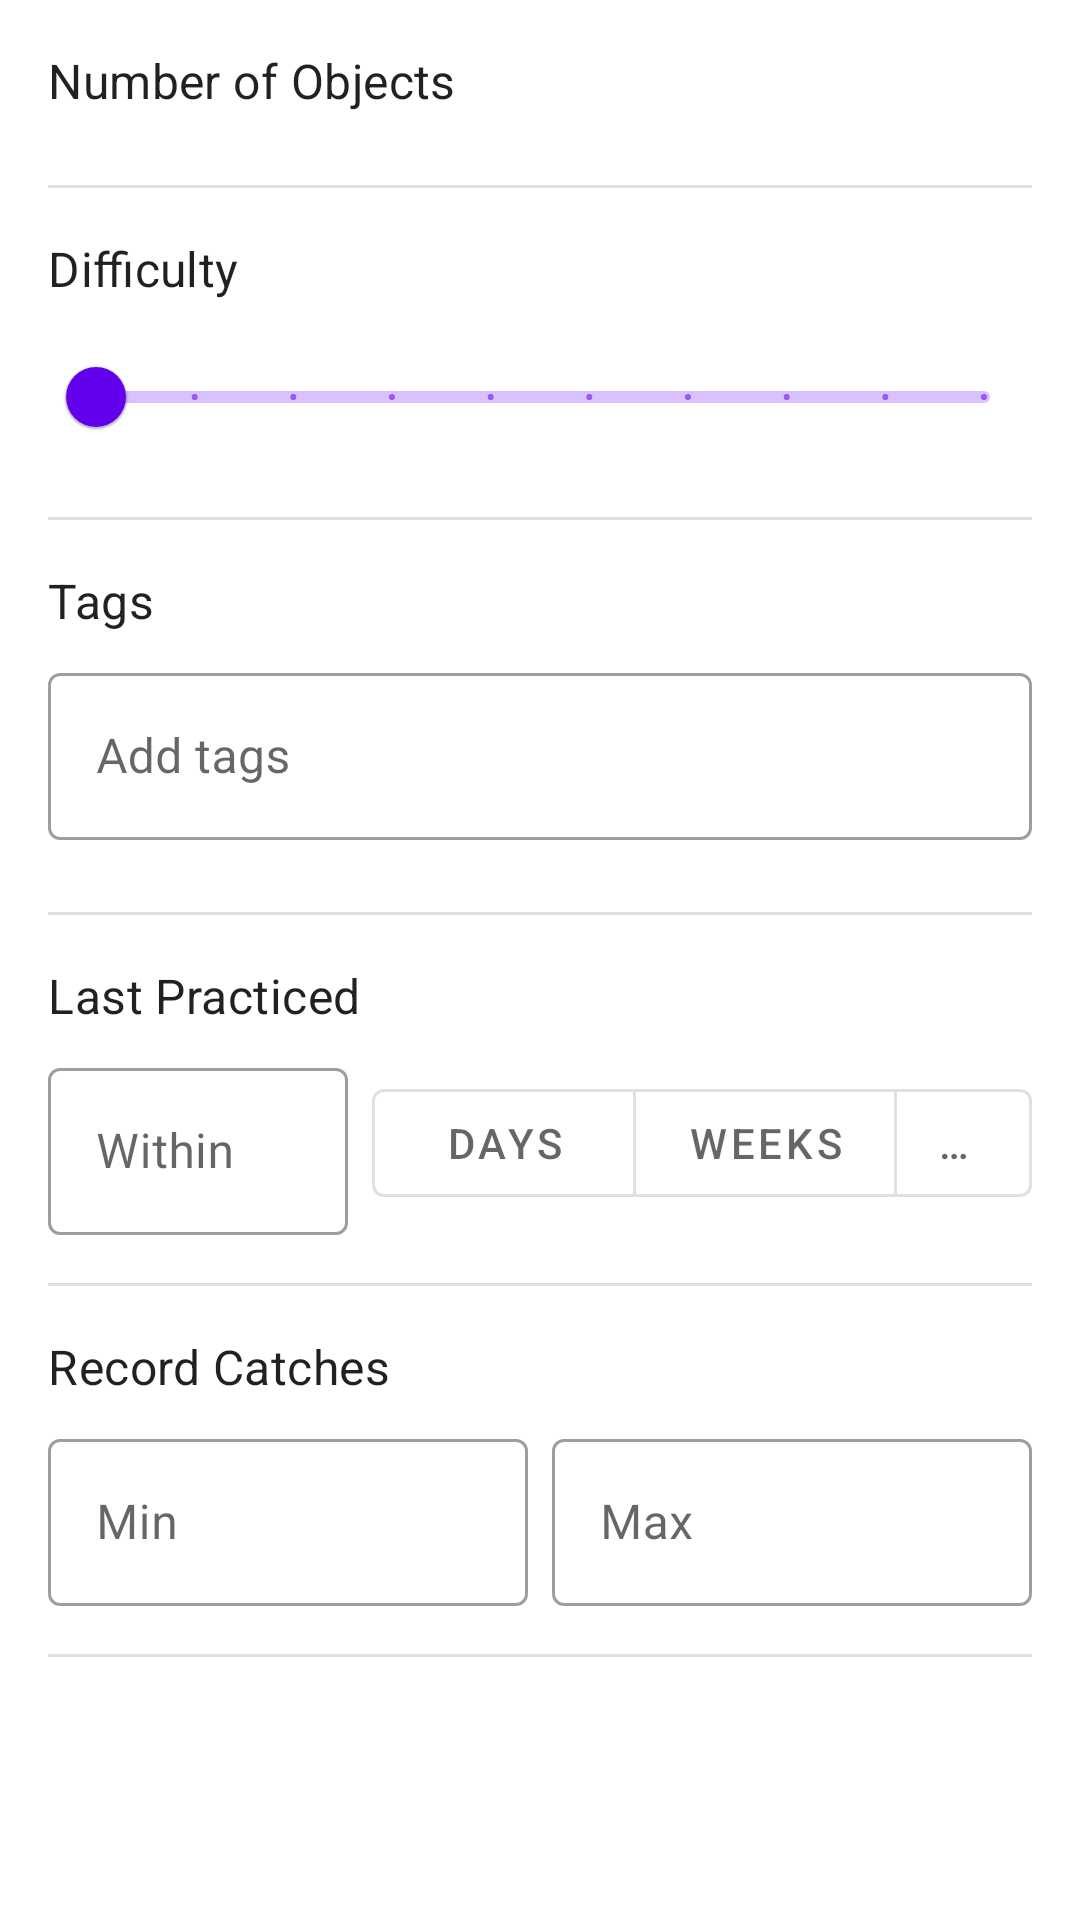

This screen was rendered from an Android layout file. Write that file and the resources it references.
<!-- AndroidManifest.xml: application theme Theme.JugCoach -->
<!-- res/layout/bottom_sheet_filters.xml -->
<?xml version="1.0" encoding="utf-8"?>
<androidx.core.widget.NestedScrollView xmlns:android="http://schemas.android.com/apk/res/android"
    xmlns:app="http://schemas.android.com/apk/res-auto"
    android:layout_width="match_parent"
    android:layout_height="wrap_content"
    android:padding="16dp">

    <LinearLayout
        android:layout_width="match_parent"
        android:layout_height="wrap_content"
        android:orientation="vertical">

        
        <LinearLayout
            android:id="@+id/filters_section"
            android:layout_width="match_parent"
            android:layout_height="wrap_content"
            android:orientation="vertical">

            
        <TextView
            android:layout_width="wrap_content"
            android:layout_height="wrap_content"
            android:text="Number of Objects"
            android:textAppearance="?attr/textAppearanceSubtitle1"
            android:layout_marginBottom="8dp"/>

        <com.google.android.material.chip.ChipGroup
            android:id="@+id/num_balls_group"
            android:layout_width="match_parent"
            android:layout_height="wrap_content"
            app:singleSelection="false"
            app:selectionRequired="false"
            app:chipSpacingHorizontal="8dp"
            app:chipSpacingVertical="8dp"/>

        <View
            android:layout_width="match_parent"
            android:layout_height="1dp"
            android:background="?android:attr/listDivider"
            android:layout_marginTop="16dp"
            android:layout_marginBottom="16dp"/>

        
        <TextView
            android:layout_width="wrap_content"
            android:layout_height="wrap_content"
            android:text="Difficulty"
            android:textAppearance="?attr/textAppearanceSubtitle1"
            android:layout_marginBottom="8dp"/>

        <com.google.android.material.slider.RangeSlider
            android:id="@+id/difficulty_slider"
            android:layout_width="match_parent"
            android:layout_height="wrap_content"
            android:valueFrom="1"
            android:valueTo="10"
            android:stepSize="1"/>

        <View
            android:layout_width="match_parent"
            android:layout_height="1dp"
            android:background="?android:attr/listDivider"
            android:layout_marginTop="16dp"
            android:layout_marginBottom="16dp"/>

        
        <TextView
            android:layout_width="wrap_content"
            android:layout_height="wrap_content"
            android:text="Tags"
            android:textAppearance="?attr/textAppearanceSubtitle1"
            android:layout_marginBottom="8dp"/>

        <com.google.android.material.textfield.TextInputLayout
            android:id="@+id/tag_input_layout"
            android:layout_width="match_parent"
            android:layout_height="wrap_content"
            android:hint="Add tags"
            style="@style/Widget.MaterialComponents.TextInputLayout.OutlinedBox">

            <com.google.android.material.textfield.TextInputEditText
                android:id="@+id/tag_input"
                android:layout_width="match_parent"
                android:layout_height="wrap_content"/>

        </com.google.android.material.textfield.TextInputLayout>

        <com.google.android.material.chip.ChipGroup
            android:id="@+id/selected_tags_group"
            android:layout_width="match_parent"
            android:layout_height="wrap_content"
            android:layout_marginTop="8dp"/>

        <View
            android:layout_width="match_parent"
            android:layout_height="1dp"
            android:background="?android:attr/listDivider"
            android:layout_marginTop="16dp"
            android:layout_marginBottom="16dp"/>

        
        <TextView
            android:layout_width="wrap_content"
            android:layout_height="wrap_content"
            android:text="Last Practiced"
            android:textAppearance="?attr/textAppearanceSubtitle1"
            android:layout_marginBottom="8dp"/>

        <LinearLayout
            android:layout_width="match_parent"
            android:layout_height="wrap_content"
            android:orientation="horizontal"
            android:gravity="center_vertical">

            <com.google.android.material.textfield.TextInputLayout
                android:layout_width="wrap_content"
                android:layout_height="wrap_content"
                android:hint="Within"
                style="@style/Widget.MaterialComponents.TextInputLayout.OutlinedBox">

                <com.google.android.material.textfield.TextInputEditText
                    android:id="@+id/practiced_value"
                    android:layout_width="100dp"
                    android:layout_height="wrap_content"
                    android:inputType="number"/>

            </com.google.android.material.textfield.TextInputLayout>

            <com.google.android.material.button.MaterialButtonToggleGroup
                android:id="@+id/practiced_period_toggle"
                android:layout_width="wrap_content"
                android:layout_height="wrap_content"
                android:layout_marginStart="8dp"
                app:singleSelection="true">

                <com.google.android.material.button.MaterialButton
                    android:id="@+id/period_days"
                    android:layout_width="wrap_content"
                    android:layout_height="wrap_content"
                    android:text="Days"
                    style="?attr/materialButtonOutlinedStyle"/>

                <com.google.android.material.button.MaterialButton
                    android:id="@+id/period_weeks"
                    android:layout_width="wrap_content"
                    android:layout_height="wrap_content"
                    android:text="Weeks"
                    style="?attr/materialButtonOutlinedStyle"/>

                <com.google.android.material.button.MaterialButton
                    android:id="@+id/period_months"
                    android:layout_width="wrap_content"
                    android:layout_height="wrap_content"
                    android:text="Months"
                    style="?attr/materialButtonOutlinedStyle"/>

            </com.google.android.material.button.MaterialButtonToggleGroup>

        </LinearLayout>

        <View
            android:layout_width="match_parent"
            android:layout_height="1dp"
            android:background="?android:attr/listDivider"
            android:layout_marginTop="16dp"
            android:layout_marginBottom="16dp"/>

        
        <TextView
            android:layout_width="wrap_content"
            android:layout_height="wrap_content"
            android:text="Record Catches"
            android:textAppearance="?attr/textAppearanceSubtitle1"
            android:layout_marginBottom="8dp"/>

        <LinearLayout
            android:layout_width="match_parent"
            android:layout_height="wrap_content"
            android:orientation="horizontal">

            <com.google.android.material.textfield.TextInputLayout
                android:layout_width="0dp"
                android:layout_height="wrap_content"
                android:layout_weight="1"
                android:layout_marginEnd="8dp"
                android:hint="Min"
                style="@style/Widget.MaterialComponents.TextInputLayout.OutlinedBox">

                <com.google.android.material.textfield.TextInputEditText
                    android:id="@+id/min_catches"
                    android:layout_width="match_parent"
                    android:layout_height="wrap_content"
                    android:inputType="number"/>

            </com.google.android.material.textfield.TextInputLayout>

            <com.google.android.material.textfield.TextInputLayout
                android:layout_width="0dp"
                android:layout_height="wrap_content"
                android:layout_weight="1"
                android:hint="Max"
                style="@style/Widget.MaterialComponents.TextInputLayout.OutlinedBox">

                <com.google.android.material.textfield.TextInputEditText
                    android:id="@+id/max_catches"
                    android:layout_width="match_parent"
                    android:layout_height="wrap_content"
                    android:inputType="number"/>

            </com.google.android.material.textfield.TextInputLayout>

        </LinearLayout>

            <View
                android:layout_width="match_parent"
                android:layout_height="1dp"
                android:background="?android:attr/listDivider"
                android:layout_marginTop="16dp"
                android:layout_marginBottom="16dp"/>

        </LinearLayout>

        
        <TextView
            android:id="@+id/sort_section_title"
            android:layout_width="wrap_content"
            android:layout_height="wrap_content"
            android:text="Sort By"
            android:textAppearance="?attr/textAppearanceSubtitle1"
            android:layout_marginBottom="8dp"
            android:visibility="gone"/>

        <RadioGroup
            android:id="@+id/sort_order_group"
            android:layout_width="match_parent"
            android:layout_height="wrap_content"
            android:orientation="vertical"
            android:visibility="gone">

            <RadioButton
                android:id="@+id/sort_relevance"
                android:layout_width="match_parent"
                android:layout_height="wrap_content"
                android:text="@string/sort_by_relevance"/>

            <RadioButton
                android:id="@+id/sort_name_asc"
                android:layout_width="match_parent"
                android:layout_height="wrap_content"
                android:text="@string/sort_by_name_asc"/>

            <RadioButton
                android:id="@+id/sort_name_desc"
                android:layout_width="match_parent"
                android:layout_height="wrap_content"
                android:text="@string/sort_by_name_desc"/>

            <RadioButton
                android:id="@+id/sort_difficulty_asc"
                android:layout_width="match_parent"
                android:layout_height="wrap_content"
                android:text="@string/sort_by_difficulty_asc"/>

            <RadioButton
                android:id="@+id/sort_difficulty_desc"
                android:layout_width="match_parent"
                android:layout_height="wrap_content"
                android:text="@string/sort_by_difficulty_desc"/>

            <RadioButton
                android:id="@+id/sort_catches_asc"
                android:layout_width="match_parent"
                android:layout_height="wrap_content"
                android:text="@string/sort_by_catches_asc"/>
<RadioButton
    android:id="@+id/sort_catches_desc"
    android:layout_width="match_parent"
    android:layout_height="wrap_content"
    android:text="@string/sort_by_catches_desc"/>
    
<RadioButton
    android:id="@+id/sort_last_practiced_asc"
    android:layout_width="match_parent"
    android:layout_height="wrap_content"
    android:text="@string/sort_by_last_practiced_asc"/>
    
<RadioButton
    android:id="@+id/sort_last_practiced_desc"
    android:layout_width="match_parent"
    android:layout_height="wrap_content"
    android:text="@string/sort_by_last_practiced_desc"/>

</RadioGroup>



    </LinearLayout>

</androidx.core.widget.NestedScrollView>
<!-- resources referenced by this layout -->
<resources>
  <string name="sort_by_catches_asc">Sort by catches (Low-High)</string>
  <string name="sort_by_catches_desc">Sort by catches (High-Low)</string>
  <string name="sort_by_difficulty_asc">Sort by difficulty (Easy-Hard)</string>
  <string name="sort_by_difficulty_desc">Sort by difficulty (Hard-Easy)</string>
  <string name="sort_by_last_practiced_asc">Sort by last practiced (Oldest first)</string>
  <string name="sort_by_last_practiced_desc">Sort by last practiced (Newest first)</string>
  <string name="sort_by_name_asc">Sort by name (A-Z)</string>
  <string name="sort_by_name_desc">Sort by name (Z-A)</string>
  <string name="sort_by_relevance">Sort by relevance</string>
  <style name="Theme.JugCoach" parent="Theme.MaterialComponents.DayNight.DarkActionBar">
          
          <item name="colorPrimary">@color/purple_500</item>
          <item name="colorPrimaryVariant">@color/purple_700</item>
          <item name="colorOnPrimary">@color/white</item>
          
          <item name="colorSecondary">@color/teal_200</item>
          <item name="colorSecondaryVariant">@color/teal_700</item>
          <item name="colorOnSecondary">@color/black</item>
          
          <item name="android:statusBarColor">?attr/colorPrimaryVariant</item>
          
      </style>
  <color name="purple_500">#FF6200EE</color>
  <color name="purple_700">#FF3700B3</color>
  <color name="white">#FFFFFFFF</color>
  <color name="teal_200">#FF03DAC5</color>
  <color name="teal_700">#FF018786</color>
  <color name="black">#FF000000</color>
</resources>
